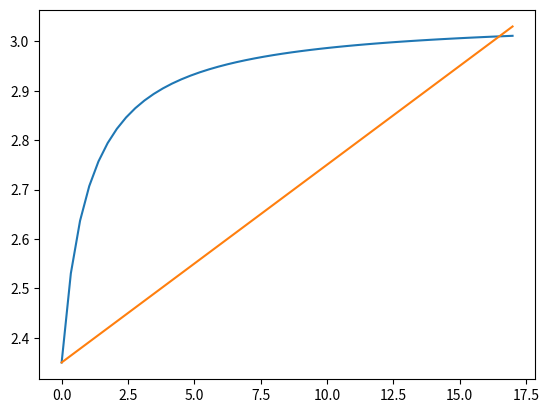

The script that saved this image:
#!/usr/bin/env python2
# -*- coding: utf-8 -*-
"""
Created on Wed Sep 27 15:55:30 2017

[redacted]
"""

'''
To see how y change with x
'''
import numpy as np
import matplotlib.pyplot as plt

#x=np.linspace(0, 1)
##print x
##y=5.*x*(4.-x)**3/256
##print y
#def gaussian(m1, mu, sigma):
#    poss =  1/(sigma * np.sqrt(2 * np.pi)) * np.exp(-(m1 - mu)**2/(2*sigma**2))
#    return poss
#
#y = gaussian(x, 0.5,0.15)
#
#plt.plot(1/x,y)
#plt.xlabel("$1/x$")
#plt.ylabel("Gaussain")
#plt.xlim([0,5])
#plt.show()

x=np.linspace(0, 17)
y = 2.35 + 0.7 * x/(1+x)
plt.plot(x,y)
plt.show()


x=np.linspace(0, 17)
y = 2.35 + 0.04*x
plt.plot(x,y)
plt.show()